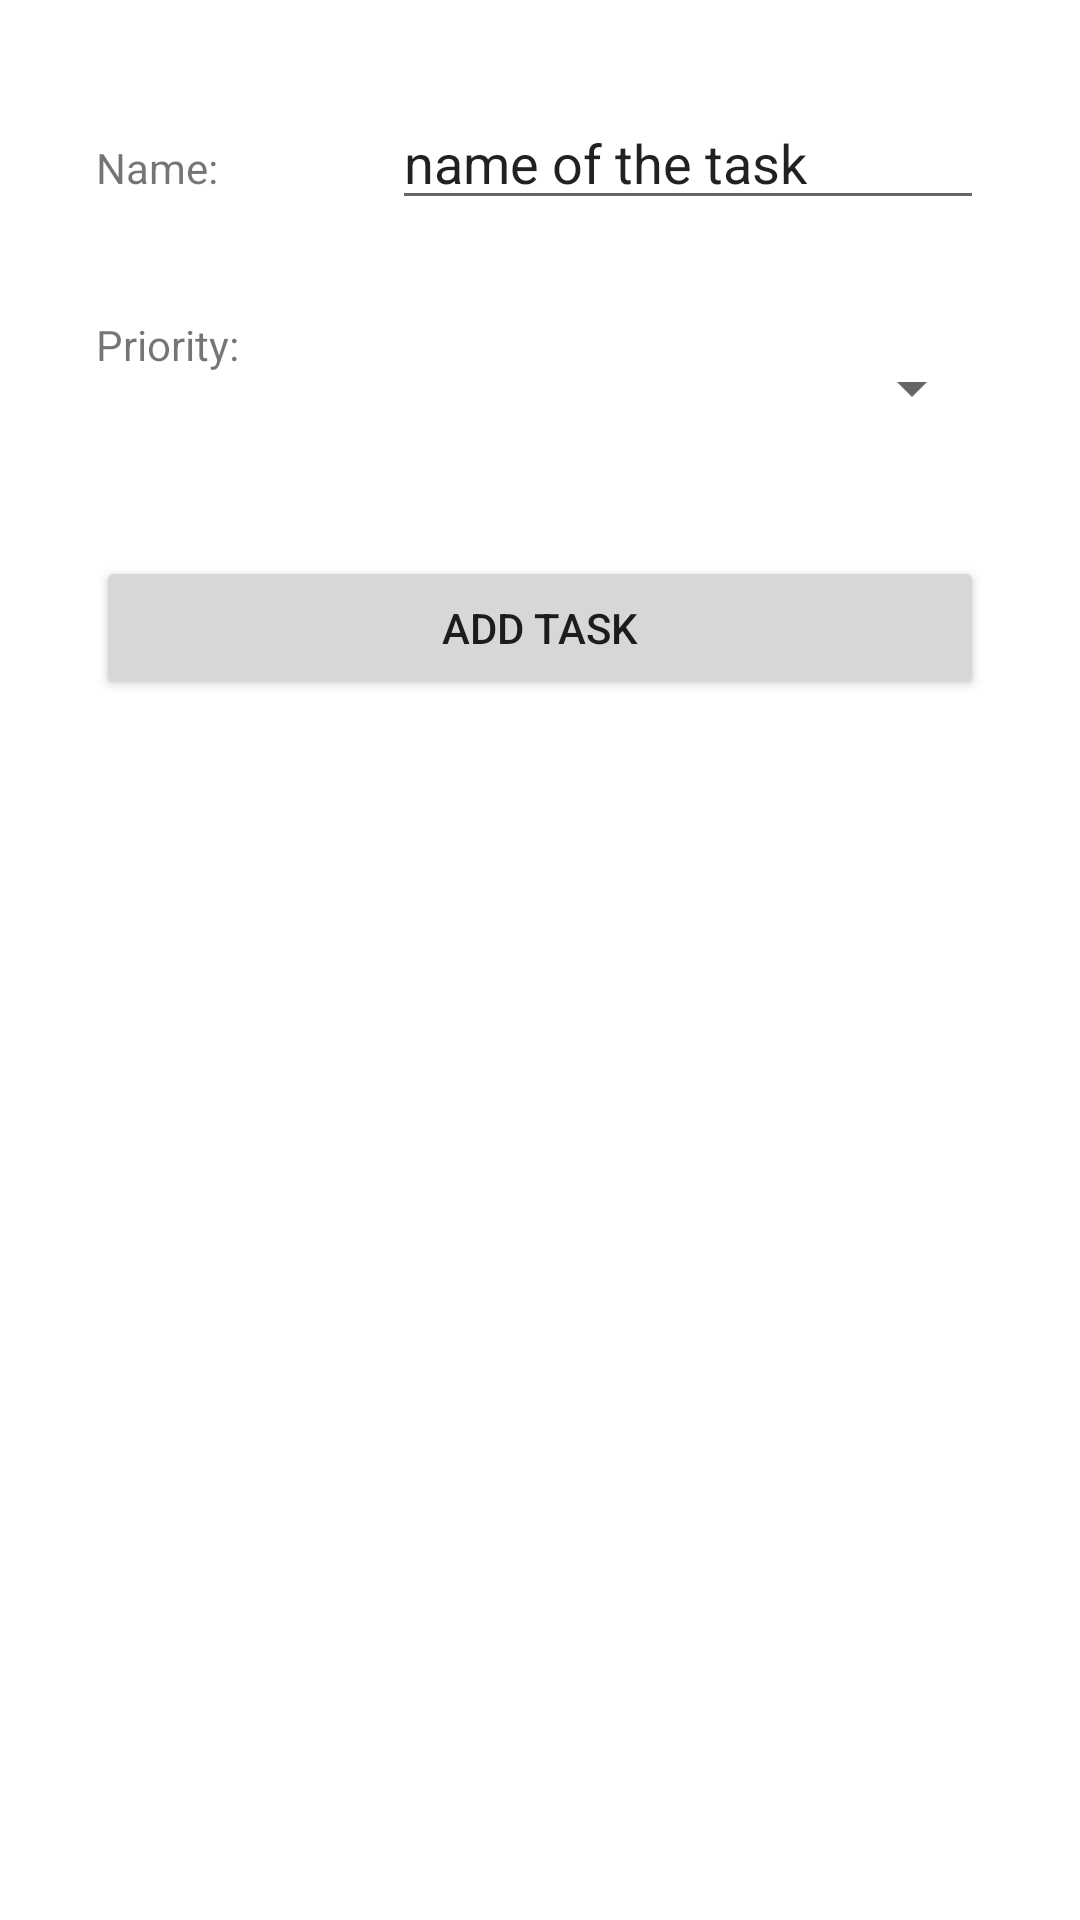

Layout XML and referenced resources for this Android screen:
<!-- AndroidManifest.xml: application theme Theme.TaskManagerApplication -->
<!-- res/layout/fragment_add_tasks.xml -->
<?xml version="1.0" encoding="utf-8"?>
<androidx.constraintlayout.widget.ConstraintLayout
    xmlns:android="http://schemas.android.com/apk/res/android"
    xmlns:app="http://schemas.android.com/apk/res-auto"
    xmlns:tools="http://schemas.android.com/tools"
    android:layout_width="match_parent"
    android:layout_height="match_parent"
    tools:content="AddTasksFragment">

    <LinearLayout
        android:layout_width="match_parent"
        android:layout_height="match_parent"
        android:orientation="vertical"
        app:layout_constraintBottom_toBottomOf="parent"
        app:layout_constraintStart_toStartOf="parent"
        android:layout_margin="16dp">

        <LinearLayout
            android:layout_width="match_parent"
            android:layout_height="wrap_content"
            android:orientation="horizontal"
            android:layout_margin="16dp">

            <TextView
                android:layout_width="0dp"
                android:layout_height="wrap_content"
                android:layout_weight="1"
                android:text="Name:" />

            <EditText
                android:id="@+id/nameToAddEditText"
                android:layout_width="0dp"
                android:layout_height="wrap_content"
                android:layout_weight="2"
                android:text="name of the task" />

        </LinearLayout>



        <LinearLayout
            android:layout_width="match_parent"
            android:layout_height="wrap_content"
            android:orientation="horizontal"
            android:layout_margin="16dp">

            <TextView
                android:layout_width="0dp"
                android:layout_height="wrap_content"
                android:layout_weight="1"
                android:text="Priority:" />

            <Spinner
                android:id="@+id/prioritySpinner"
                android:layout_width="0dp"
                android:layout_height="wrap_content"
                android:layout_weight="2"
                android:minHeight="48dp"
                android:text="priority of task" />

        </LinearLayout>

        <Button
            android:id="@+id/addTaskButton"
            android:layout_width="match_parent"
            android:layout_height="wrap_content"
            android:layout_margin="16dp"
            android:text="Add Task" />

    </LinearLayout>

</androidx.constraintlayout.widget.ConstraintLayout>
<!-- resources referenced by this layout -->
<resources>
  <style name="Theme.TaskManagerApplication" parent="Theme.MaterialComponents.DayNight.DarkActionBar">
          
          <item name="colorPrimary">@color/purple_500</item>
          <item name="colorPrimaryVariant">@color/purple_700</item>
          <item name="colorOnPrimary">@color/white</item>
          
          <item name="colorSecondary">@color/teal_200</item>
          <item name="colorSecondaryVariant">@color/teal_700</item>
          <item name="colorOnSecondary">@color/black</item>
          
          <item name="android:statusBarColor">?attr/colorPrimaryVariant</item>
          
      </style>
  <!-- not gathered from this repository: default colours our renderer supplied (Android Studio template values) -->
  <color name="purple_500">#FF6200EE</color>
  <color name="purple_700">#FF3700B3</color>
  <color name="teal_200">#FF03DAC5</color>
  <color name="teal_700">#FF018786</color>
  <color name="black">#FF000000</color>
  <color name="white">#FFFFFFFF</color>
</resources>
